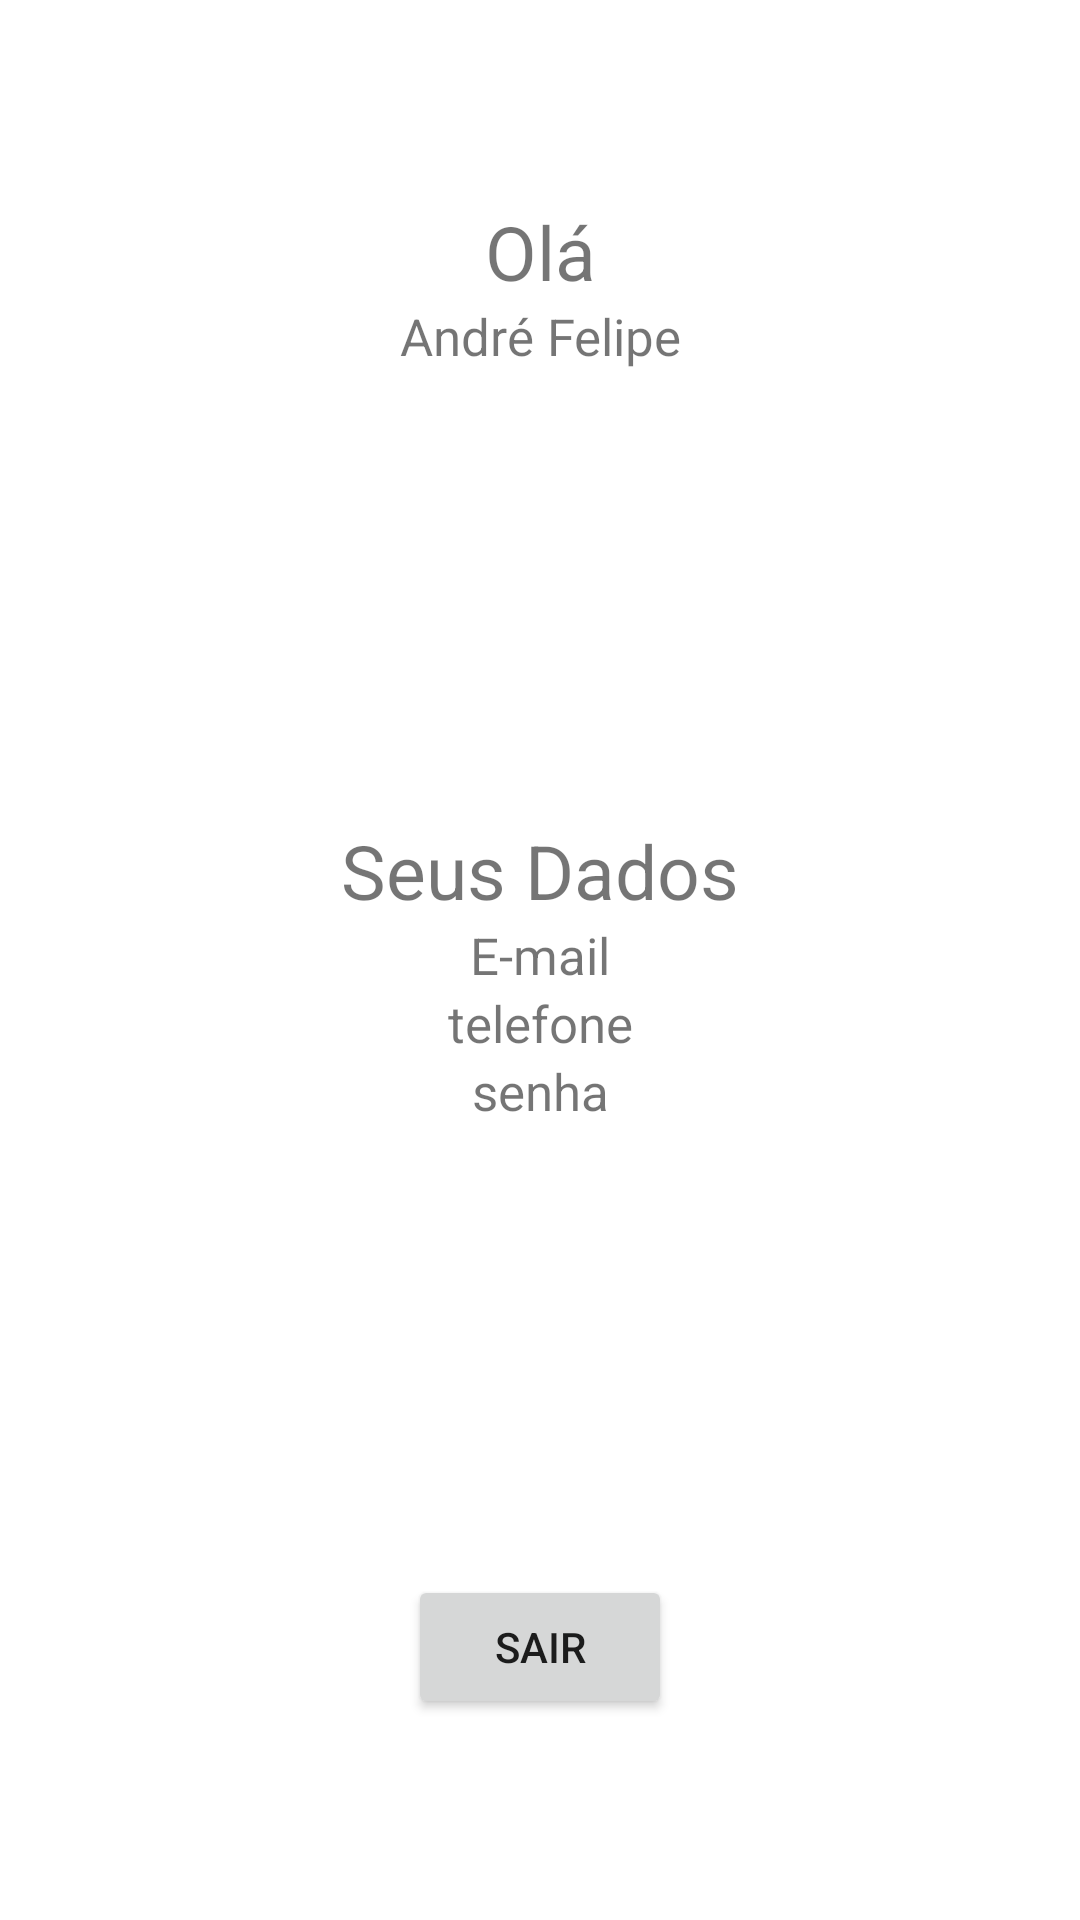

The Android layout XML behind this screen, and the referenced resources:
<!-- AndroidManifest.xml: application theme Theme.Login_Android -->
<!-- res/layout/activity_cliente.xml -->
<?xml version="1.0" encoding="utf-8"?>
<LinearLayout xmlns:android="http://schemas.android.com/apk/res/android"
    android:layout_width="match_parent"
    android:layout_height="match_parent"
    android:orientation="vertical"
    android:gravity="center">

    <TextView
        android:layout_width="match_parent"
        android:layout_height="wrap_content"
        android:text="Olá"
        android:textSize="25dp"
        android:gravity="center"></TextView>
    <TextView
        android:id="@+id/nome"
        android:layout_width="match_parent"
        android:layout_height="wrap_content"
        android:text="André Felipe"
        android:textSize="17dp"
        android:gravity="center"></TextView>
    <TextView
        android:layout_width="match_parent"
        android:layout_height="wrap_content"
        android:layout_marginTop="150dp"
        android:text="Seus Dados"
        android:textSize="25dp"
        android:gravity="center"></TextView>
    <TextView
        android:id="@+id/email_cliente"
        android:layout_width="match_parent"
        android:layout_height="wrap_content"
        android:text="E-mail"
        android:textSize="17dp"
        android:gravity="center"></TextView>
    <TextView
        android:id="@+id/tel_cliente"
        android:layout_width="match_parent"
        android:layout_height="wrap_content"
        android:text="telefone"
        android:textSize="17dp"
        android:gravity="center"></TextView>
    <TextView
        android:id="@+id/senha_cliente"
        android:layout_width="match_parent"
        android:layout_height="wrap_content"
        android:text="senha"
        android:textSize="17dp"
        android:gravity="center"></TextView>
    <Button
        android:layout_width="wrap_content"
        android:layout_height="wrap_content"
        android:id="@+id/btn_logout"
        android:text="Sair"
        android:layout_marginTop="150dp"></Button>

</LinearLayout>
<!-- resources referenced by this layout -->
<resources>
  <style name="Theme.Login_Android" parent="Theme.MaterialComponents.DayNight.NoActionBar">
          
          <item name="colorPrimary">@color/purple_500</item>
          <item name="colorPrimaryVariant">@color/purple_700</item>
          <item name="colorOnPrimary">@color/white</item>
          
          <item name="colorSecondary">@color/teal_200</item>
          <item name="colorSecondaryVariant">@color/teal_700</item>
          <item name="colorOnSecondary">@color/black</item>
          
          <item name="android:statusBarColor" tools:targetApi="l">?attr/colorPrimaryVariant</item>
          
      </style>
  <!-- not gathered from this repository: default colours our renderer supplied (Android Studio template values) -->
  <color name="purple_500">#FF6200EE</color>
  <color name="purple_700">#FF3700B3</color>
  <color name="teal_200">#FF03DAC5</color>
  <color name="teal_700">#FF018786</color>
  <color name="black">#FF000000</color>
  <color name="white">#FFFFFFFF</color>
</resources>
